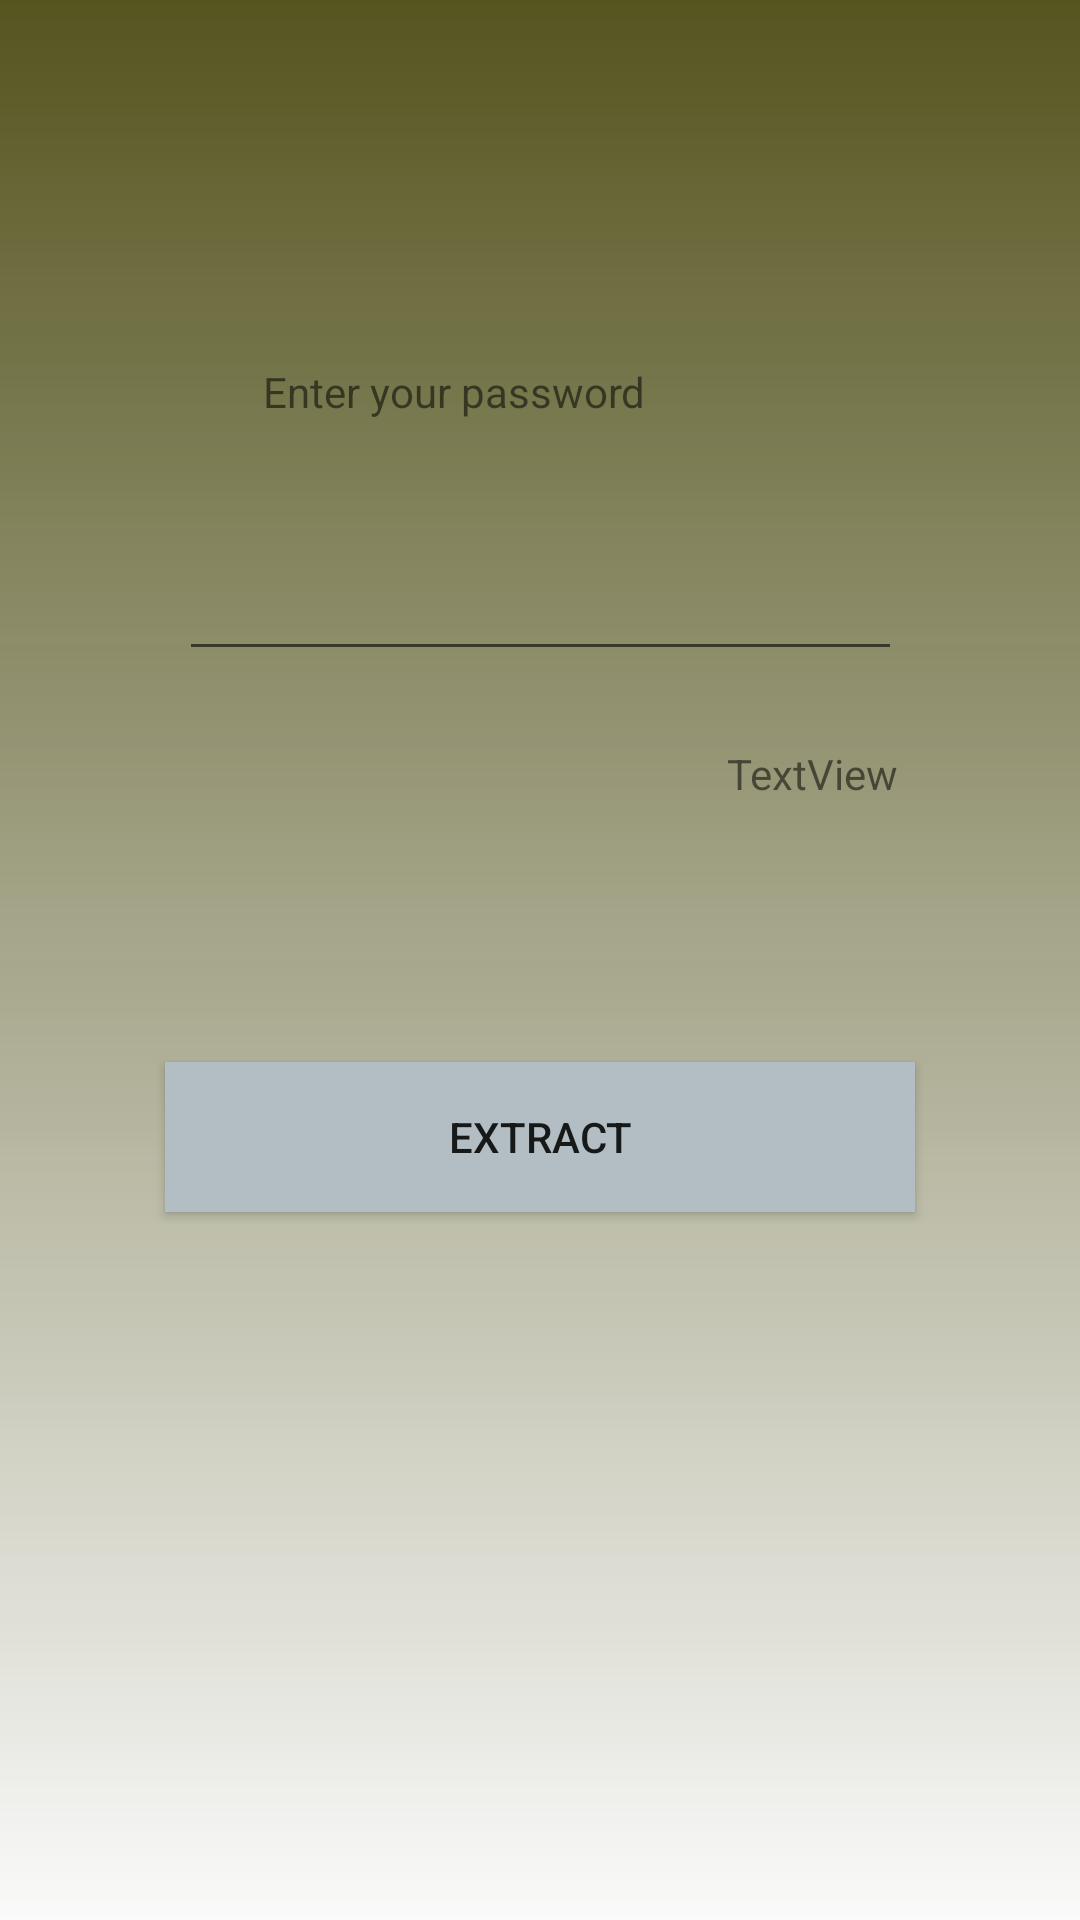

Android layout source for this screen:
<!-- AndroidManifest.xml: application theme AppTheme -->
<!-- res/layout/activity_verification_mdp.xml -->
<?xml version="1.0" encoding="utf-8"?>

<android.support.constraint.ConstraintLayout xmlns:android="http://schemas.android.com/apk/res/android"
    xmlns:app="http://schemas.android.com/apk/res-auto"
    xmlns:tools="http://schemas.android.com/tools"
    style="@style/Base.TextAppearance.AppCompat.Title"
    android:layout_width="match_parent"
    android:layout_height="match_parent"
    tools:context=".verificationMdp"
    android:background="@drawable/gradient1"
    >

    <EditText
        android:id="@+id/mdp"
        android:layout_width="241dp"
        android:layout_height="45dp"
        android:inputType="textPassword"
        app:layout_constraintBottom_toBottomOf="parent"
        app:layout_constraintLeft_toLeftOf="parent"
        app:layout_constraintRight_toRightOf="parent"
        app:layout_constraintTop_toTopOf="parent"
        app:layout_constraintVertical_bias="0.3" />

    <TextView
        android:id="@+id/textView3"
        android:layout_width="185dp"
        android:layout_height="35dp"
        android:text="Enter your password"
        app:layout_constraintBottom_toBottomOf="parent"
        app:layout_constraintLeft_toLeftOf="parent"
        app:layout_constraintRight_toRightOf="parent"
        app:layout_constraintTop_toTopOf="parent"
        app:layout_constraintVertical_bias="0.2" />

    <Button
        android:id="@+id/extract"
        android:layout_width="250dp"
        android:layout_height="50dp"
        android:background="#b2bec3"
        android:text="extract"
        app:layout_constraintBottom_toBottomOf="parent"
        app:layout_constraintLeft_toLeftOf="parent"
        app:layout_constraintRight_toRightOf="parent"
        app:layout_constraintTop_toTopOf="parent"
        app:layout_constraintVertical_bias="0.6" />

    <TextView
        android:id="@+id/cpt"
        android:layout_width="wrap_content"
        android:layout_height="wrap_content"
        android:text="TextView"
        app:layout_constraintBottom_toBottomOf="parent"
        app:layout_constraintHorizontal_bias="0.8"
        app:layout_constraintLeft_toLeftOf="parent"
        app:layout_constraintRight_toRightOf="parent"
        app:layout_constraintTop_toTopOf="parent"
        app:layout_constraintVertical_bias="0.4" />

    <TextView
        android:id="@+id/Error"
        android:layout_width="176dp"
        android:layout_height="57dp"
        android:layout_marginStart="80dp"
        android:layout_marginLeft="80dp"
        android:layout_marginBottom="80dp"
        android:textColorLink="@color/colorAccent"
        android:textSize="18sp"
        app:layout_constraintBottom_toBottomOf="parent"
        app:layout_constraintStart_toStartOf="parent" />
</android.support.constraint.ConstraintLayout>
<!-- resources referenced by this layout -->
<resources>
  <!-- drawable gradient1 (drawable) -->
  <?xml version="1.0" encoding="utf-8"?>
  
  
  <shape
      android:shape="rectangle"
      xmlns:android="http://schemas.android.com/apk/res/android"
      >
  <gradient
  
      android:endColor="#555520"
      android:angle="90"
          />
  
  
  </shape>
  <style name="AppTheme" parent="Theme.AppCompat.Light.DarkActionBar">
          
          <item name="colorPrimary">@color/couleur</item>
          <item name="colorPrimaryDark">@color/couleur</item>
          <item name="colorAccent">#33331a</item>
  
      </style>
  <color name="couleur">#55552b</color>
  <!-- not gathered from this repository: default colours our renderer supplied (Android Studio template values) -->
  <color name="colorAccent">#FF03DAC5</color>
</resources>
